Run: headless pygame with SDL's dummy video driver; simulated clock (each Clock.tick advances the game by its frame time, no real sleeping); random seed 0; keys injected as events and as key.get_pressed() state; no mouse input.
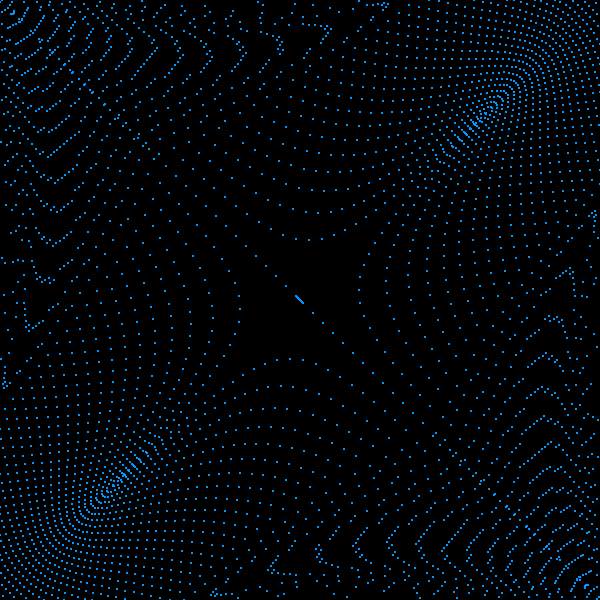
Frame 1 of 4 · flips 1–60 · no input
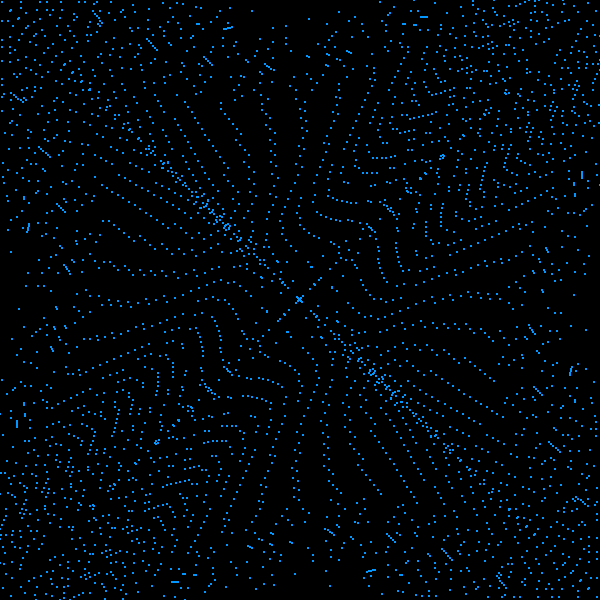
Frame 2 of 4 · flips 61–180 · tapped SPACE, RETURN · held RIGHT (→), D
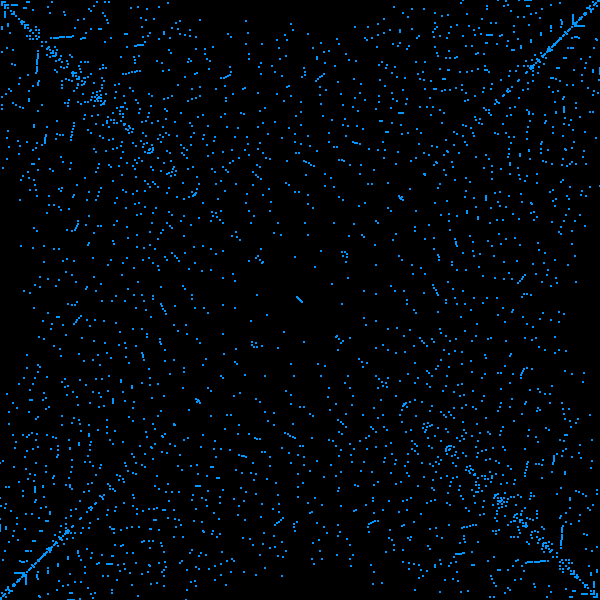
Frame 3 of 4 · flips 181–300 · held DOWN (↓), S
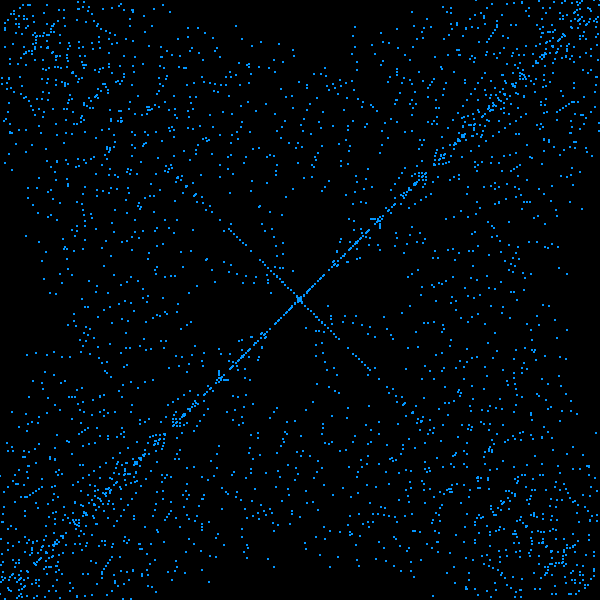
Frame 4 of 4 · flips 301–420 · held LEFT (←), A, UP (↑), W

The pygame program that drew these frames:

import pygame as pg
from math import *
width=600
window=pg.display.set_mode((width,width))
class Particle:
    def __init__(self,x,y):
        self.pos=[x,y]
        self.vel=[0,0]
        self.size=1
    def move(self):
        if self.pos[0]<0:self.pos[0]=width
        elif self.pos[0]>width:self.pos[0]=0
        elif self.pos[1]<0:self.pos[1]=width
        elif self.pos[1]>width:self.pos[1]=0
        self.pos[0]+=self.vel[0]
        self.pos[1]+=self.vel[1]
    def show(self):pg.draw.circle(window,(3,150,255),self.pos,self.size)
class Env:
    def __init__(self,part=100): # 1 ---> 100
        self.particles=[Particle(i,j) for i in range(0,width,part) for j in range(0,width,part)]
    def move(self):
        for particle in self.particles:
            particle.vel=list(offset(f(particle.pos)))
            particle.move()
            particle.show()
def offset(pos,cordinate=True):
    x,y=pos
    if cordinate:return x-(width/2),y-(width/2)
    else:return x+(width/2),y+(width/2)
def f(pos,normalize=True):
    speed=4
    x,y=offset(pos)
    x1=-y
    y1=-x
    # x1=cos(y/50)
    # y1=sin(x/50)
    if normalize:
        dis=((x1)**2+(y1)**2)**0.5
        if dis==0:dis=1
        x1,y1=x1/dis,y1/dis
    return offset((x1*speed,y1*speed),False)
def show_vec():
    gap=10
    for i in range(0,width,gap):
        for j in range(0,width,gap):
            x,y=i+(gap/2),j+(gap/2)
            x,y=offset((x,y))
            x1,y1=offset(f((x,y)))
            x1=x+x1
            y1=y+y1
            pg.draw.line(window,(255,255,0),offset((x,y),False),offset((x1,y1),False))
clock=pg.time.Clock()
def update():
    pg.display.update()
    clock.tick(10080)
    window.fill((0,0,0))
    for event in pg.event.get():
        if event.type==pg.QUIT:quit()
        if event.type==pg.KEYDOWN:
            if event.key==pg.K_ESCAPE:quit()
env=Env(10)
while 1:
    update()
    env.move()
    # show_vec()
